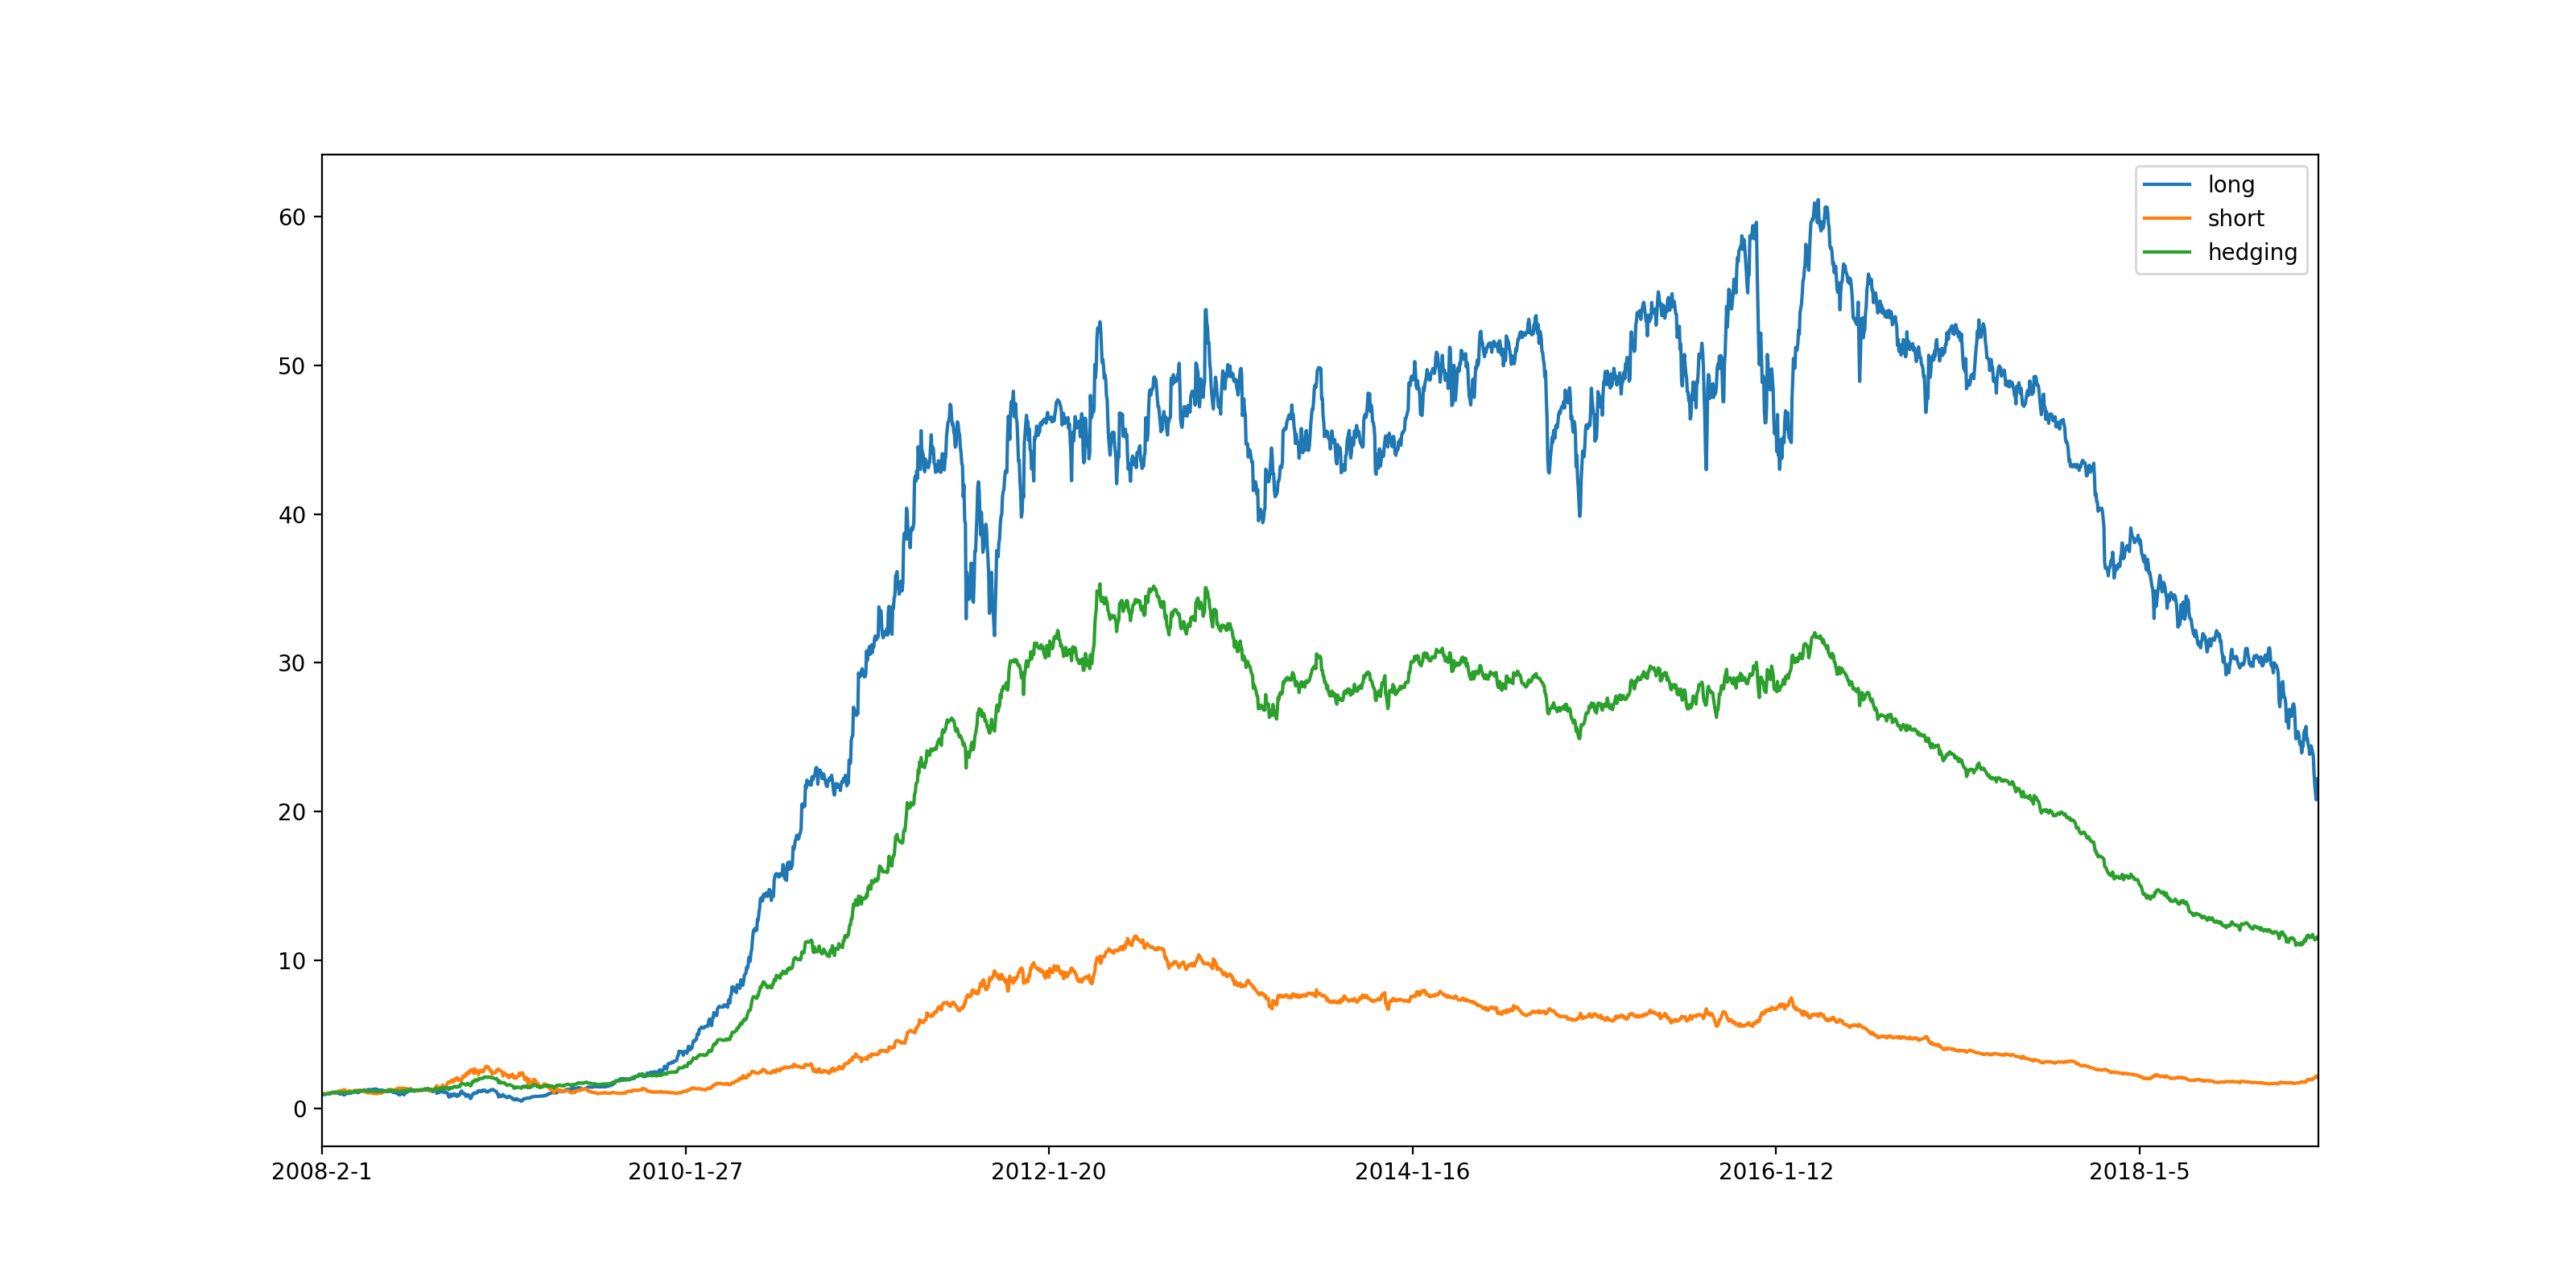

The file beside this chart, header and first rows:
, return, sharpe_ratio, max_drawdown_ratio, max_drawdown_days
long, 22.14, 0.8988, 0.6602, 992.0
short, 2.101, 0.3669, 0.8563, 2279
hedging, 11.51, 1.111, 0.6889, 2386
